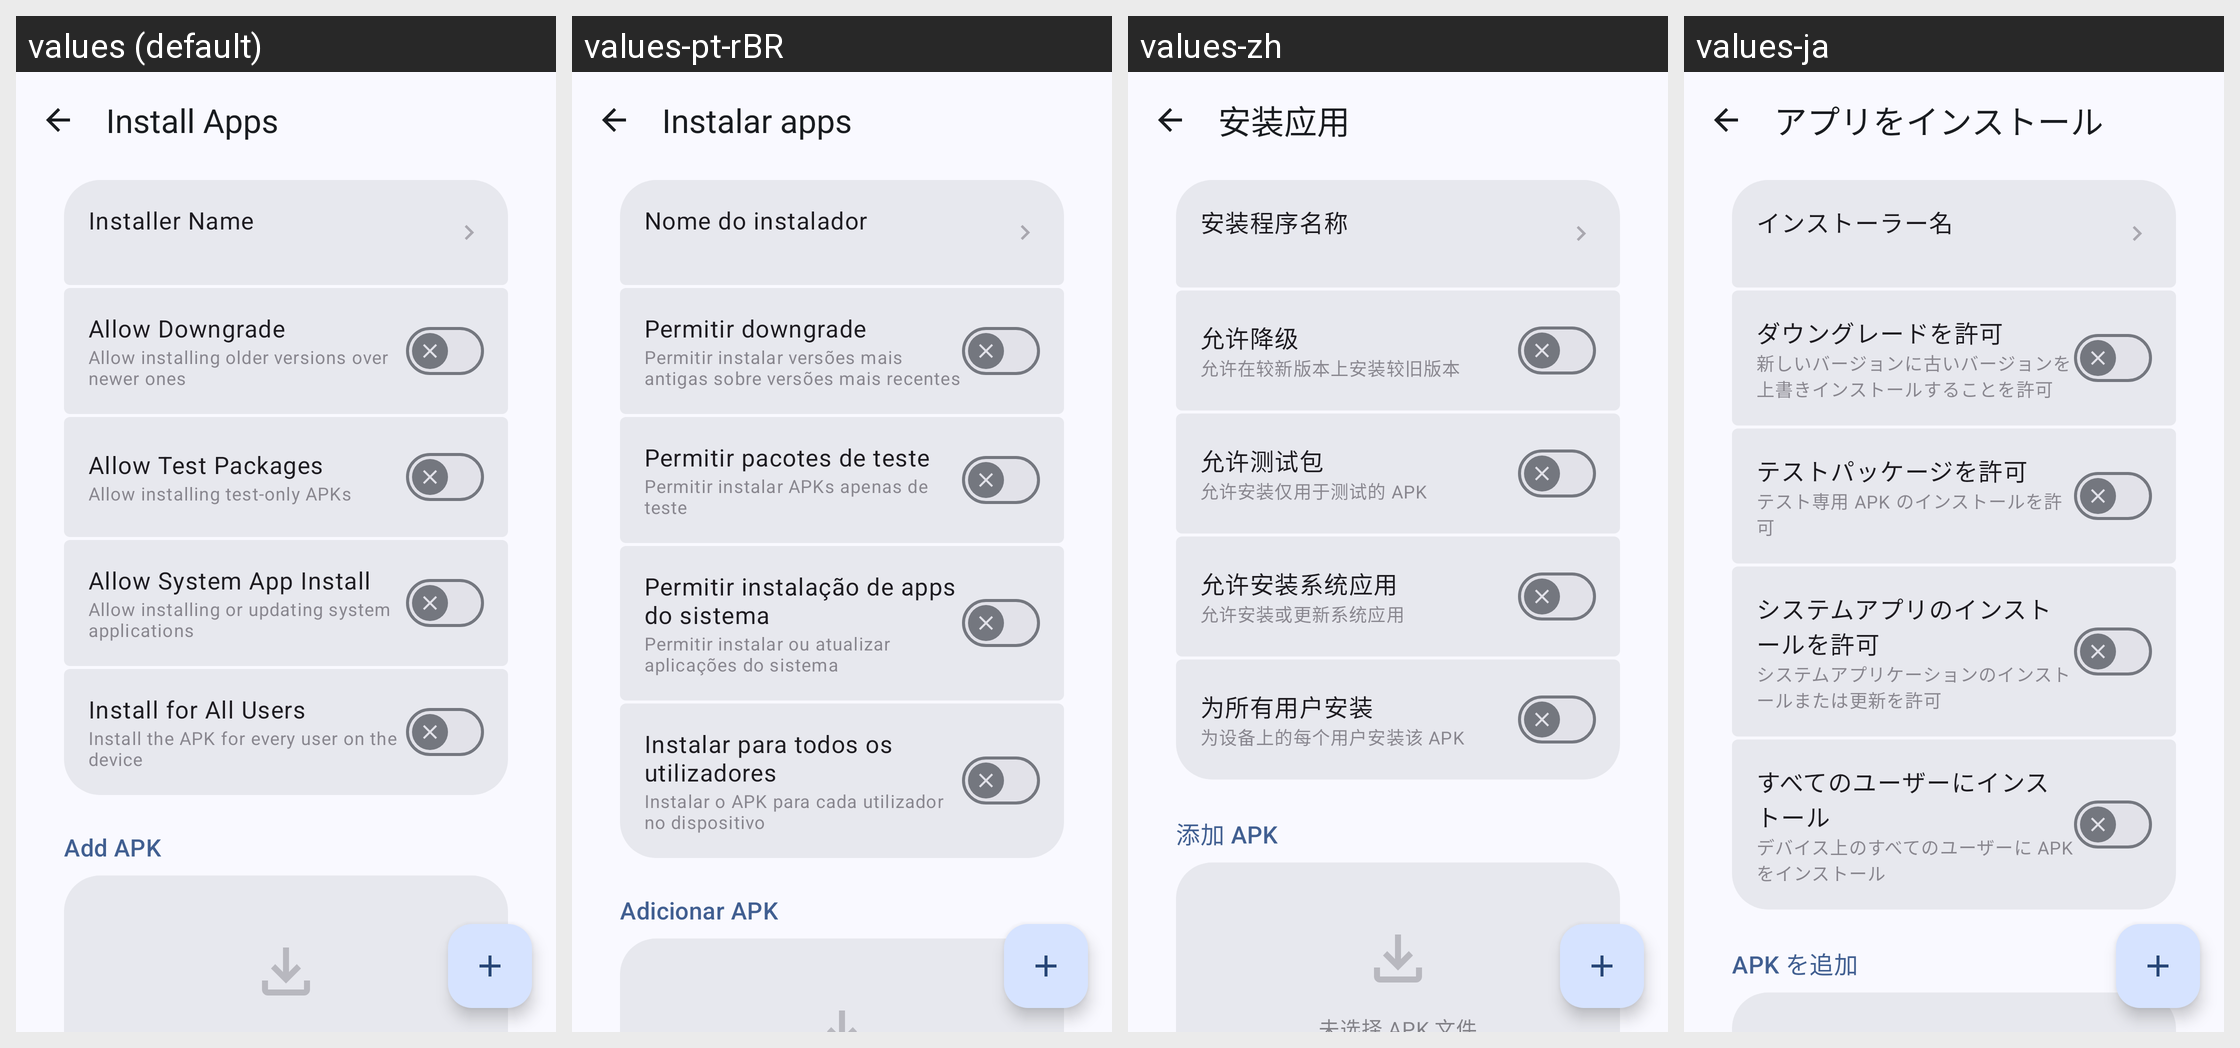

Locale-by-locale string values for the Android screen shown in this grid:
Android screen res/layout/activity_install_apps.xml rendered under 4 locales, left to right: values (default), values-pt-rBR, values-zh, values-ja. Device: Nexus 5 (rendered at 1080×1920; each locale shown at half size, 540×960, under a caption strip naming it); theme Theme.BugeAppManager.
Other locales in the repository, not shown: values-ar, values-de, values-es, values-fr, values-ko, values-pt, values-ru, values-tr, values-uk, values-zh-rTW.
Strings drawn on this screen, with the default value and each locale's value (text and hints the layout hard-codes, and strings that could not be matched under every locale, appear in the picture but are not listed):

title_install_apps
  values: Install Apps
  values-pt-rBR: Instalar apps
  values-zh: 安装应用
  values-ja: アプリをインストール

install_installer_name
  values: Installer Name
  values-pt-rBR: Nome do instalador
  values-zh: 安装程序名称
  values-ja: インストーラー名

install_allow_downgrade
  values: Allow Downgrade
  values-pt-rBR: Permitir downgrade
  values-zh: 允许降级
  values-ja: ダウングレードを許可

install_allow_downgrade_summary
  values: Allow installing older versions over newer ones
  values-pt-rBR: Permitir instalar versões mais antigas sobre versões mais recentes
  values-zh: 允许在较新版本上安装较旧版本
  values-ja: 新しいバージョンに古いバージョンを上書きインストールすることを許可

install_allow_test_packages
  values: Allow Test Packages
  values-pt-rBR: Permitir pacotes de teste
  values-zh: 允许测试包
  values-ja: テストパッケージを許可

install_allow_test_packages_summary
  values: Allow installing test-only APKs
  values-pt-rBR: Permitir instalar APKs apenas de teste
  values-zh: 允许安装仅用于测试的 APK
  values-ja: テスト専用 APK のインストールを許可

install_allow_system_apps
  values: Allow System App Install
  values-pt-rBR: Permitir instalação de apps do sistema
  values-zh: 允许安装系统应用
  values-ja: システムアプリのインストールを許可

install_add_apk
  values: Add APK
  values-pt-rBR: Adicionar APK
  values-zh: 添加 APK
  values-ja: APK を追加
